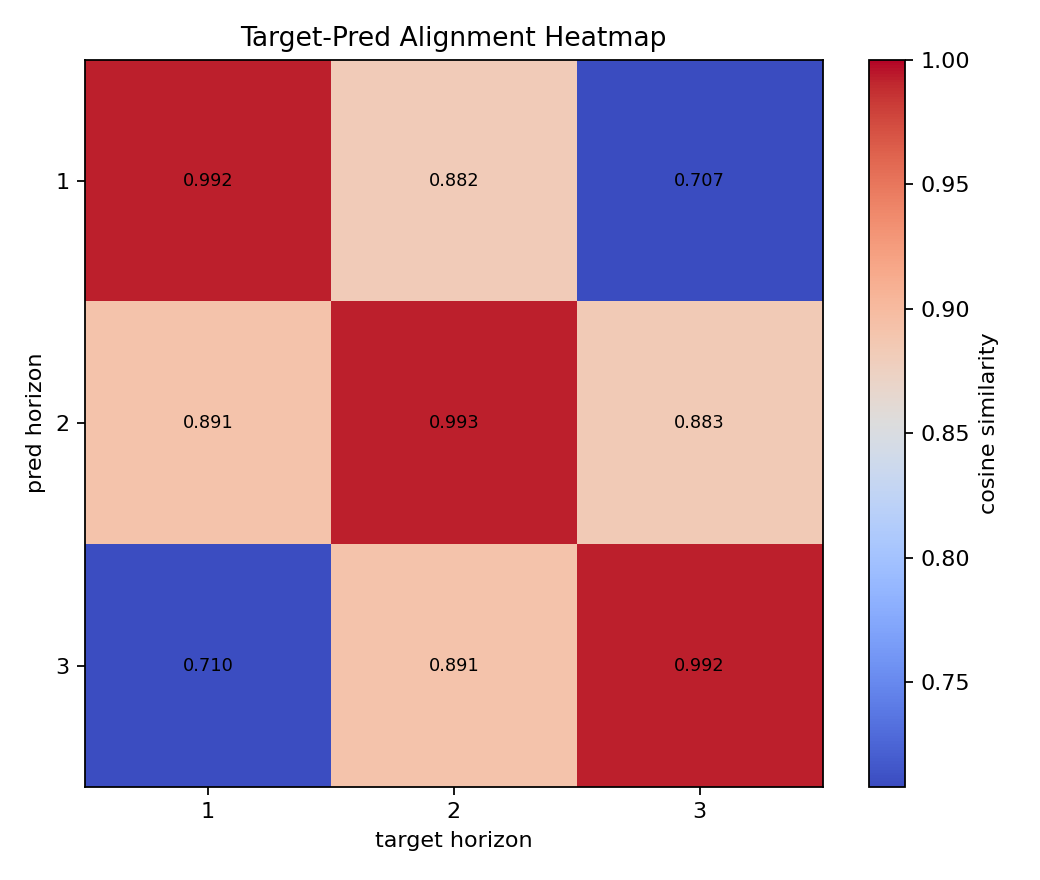

Source data for this figure (header and first rows):
9.924498796463012695e-01, 8.816370964050292969e-01, 7.067694664001464844e-01
8.907111883163452148e-01, 9.929939508438110352e-01, 8.834028244018554688e-01
7.100752592086791992e-01, 8.911670446395874023e-01, 9.921784400939941406e-01
